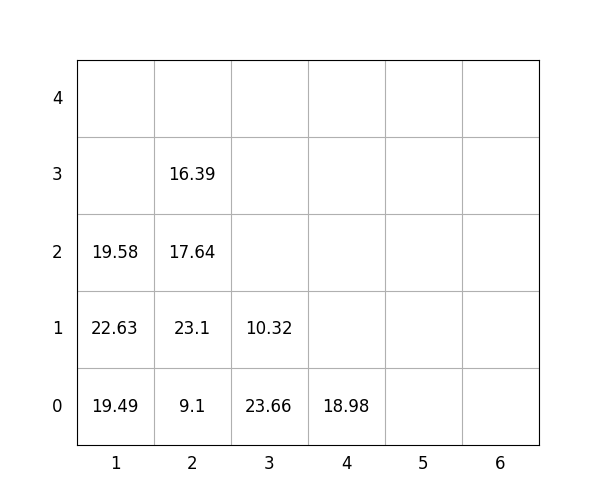

The data file committed next to this chart (first rows):
idx, loc_x, loc_y, loc_z, weight, group, score, seq, reloc, size(ft)
1, 4, 0, 0, 18.98, 1, 119, 0, 0, 20
2, 1, 0, 0, 19.49, 1, 119.5, 0, 1.0, 20
3, 2, 0, 0, 9.1, 1, 109.1, 0, 0, 20
4, 3, 0, 0, 23.66, 3, 323.7, 1, 1.0, 20
5, 1, 0, 1, 22.63, 0, 22.63, 2, 1.0, 20
6, 2, 0, 1, 23.1, 1, 123.1, 3, 1.0, 20
7, 2, 0, 2, 17.64, 1, 117.6, 4, 1.0, 20
8, 1, 0, 2, 19.58, 0, 19.58, 5, 1.0, 20
9, 2, 0, 3, 16.39, 2, 216.4, 6, 1.0, 20
10, 3, 0, 1, 10.32, 3, 310.3, 7, 1.0, 20
